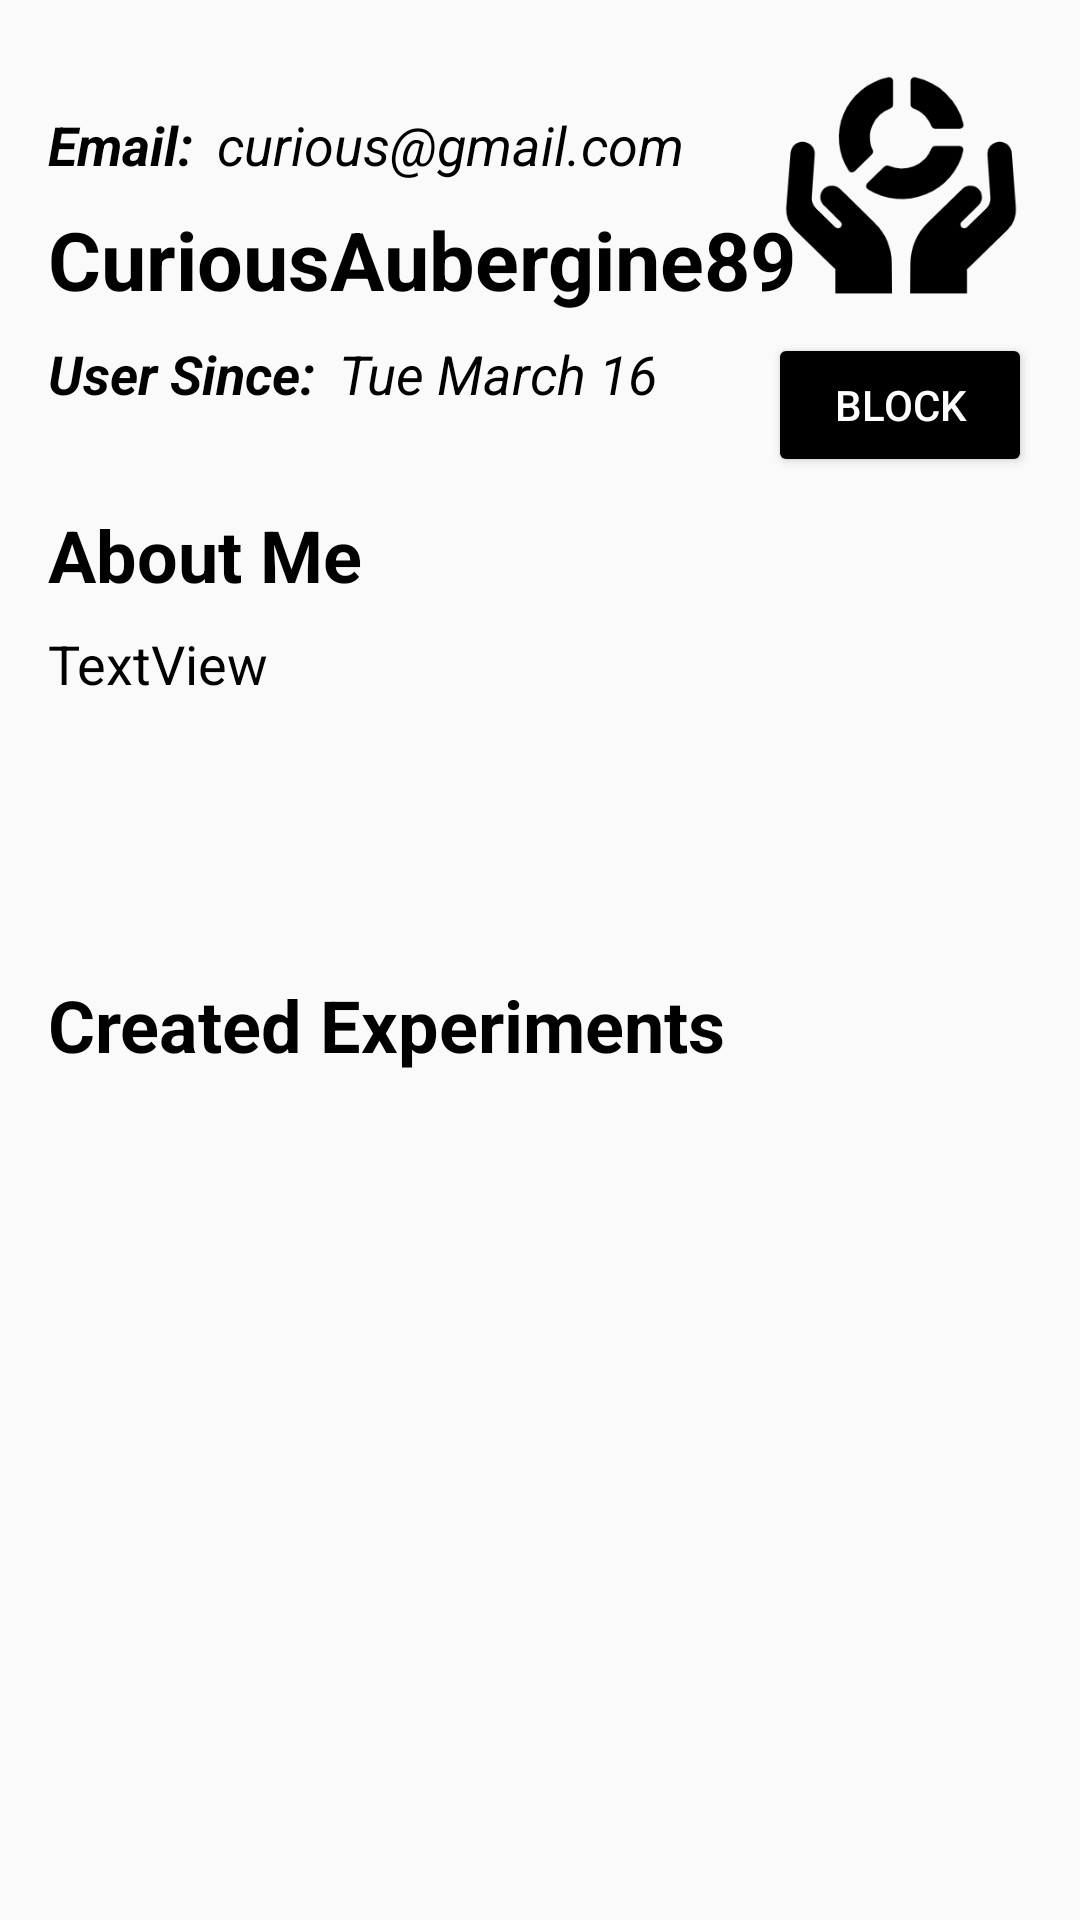

Here is an Android app screen rendered from its layout file. Give the layout XML and the strings, colors and styles it references.
<!-- AndroidManifest.xml: application theme Theme.AppCompat.Light.DarkActionBar -->
<!-- res/layout/activity_user_search_profile.xml -->
<?xml version="1.0" encoding="utf-8"?>
<androidx.constraintlayout.widget.ConstraintLayout xmlns:android="http://schemas.android.com/apk/res/android"
    xmlns:app="http://schemas.android.com/apk/res-auto"
    xmlns:tools="http://schemas.android.com/tools"
    android:layout_width="match_parent"
    android:layout_height="match_parent"
    tools:context=".UserProfileActivity">

    <TextView
        android:id="@+id/contact_info1"
        android:layout_width="wrap_content"
        android:layout_height="wrap_content"
        android:layout_marginStart="16dp"
        android:layout_marginTop="32dp"
        android:text="About Me"
        android:textColor="#000000"
        android:textSize="24sp"
        android:textStyle="bold"
        app:layout_constraintStart_toStartOf="parent"
        app:layout_constraintTop_toBottomOf="@+id/user_since1" />

    <TextView
        android:id="@+id/username_text1"
        android:layout_width="0dp"
        android:layout_height="wrap_content"
        android:layout_marginStart="16dp"

        android:layout_marginTop="8dp"
        android:layout_marginEnd="16dp"
        android:text="CuriousAubergine89"
        android:textColor="#000000"
        android:textSize="27sp"
        android:textStyle="bold"
        app:layout_constraintEnd_toStartOf="@+id/profile_picture"
        app:layout_constraintHorizontal_bias="0.0"
        app:layout_constraintStart_toStartOf="parent"
        app:layout_constraintTop_toBottomOf="@+id/user_email1" />

    <ImageView
        android:id="@+id/profile_picture1"
        android:layout_width="87dp"
        android:layout_height="92dp"
        android:layout_marginTop="16dp"
        android:layout_marginEnd="16dp"
        app:layout_constraintEnd_toEndOf="parent"
        app:layout_constraintTop_toTopOf="parent"
        app:srcCompat="@drawable/blacklogo" />

    <TextView
        android:id="@+id/user_join_date1"
        android:layout_width="wrap_content"
        android:layout_height="wrap_content"

        android:layout_marginStart="8dp"
        android:layout_marginTop="8dp"
        android:text="Tue March 16"
        android:textColor="#000000"
        android:textSize="18sp"
        android:textStyle="italic"
        app:layout_constraintStart_toEndOf="@+id/user_since1"
        app:layout_constraintTop_toBottomOf="@+id/username_text1" />

    <TextView
        android:id="@+id/user_email1"
        android:layout_width="0dp"
        android:layout_height="wrap_content"
        android:layout_marginStart="8dp"

        android:layout_marginTop="36dp"
        android:layout_marginEnd="16dp"
        android:text="curious@gmail.com"
        android:textColor="#000000"
        android:textSize="18sp"
        android:textStyle="italic"
        app:layout_constraintEnd_toStartOf="@+id/profile_picture1"
        app:layout_constraintStart_toEndOf="@+id/email1"
        app:layout_constraintTop_toTopOf="parent" />

    <TextView
        android:id="@+id/user_since1"
        android:layout_width="wrap_content"
        android:layout_height="wrap_content"
        android:layout_marginStart="16dp"
        android:layout_marginTop="8dp"
        android:text="User Since:"
        android:textColor="#000000"
        android:textSize="18sp"
        android:textStyle="bold|italic"
        app:layout_constraintStart_toStartOf="parent"
        app:layout_constraintTop_toBottomOf="@+id/username_text1" />

    <TextView
        android:id="@+id/email1"
        android:layout_width="wrap_content"
        android:layout_height="wrap_content"
        android:layout_marginStart="16dp"
        android:layout_marginTop="36dp"
        android:text="Email:"
        android:textColor="#000000"
        android:textSize="18sp"
        android:textStyle="bold|italic"
        app:layout_constraintStart_toStartOf="parent"
        app:layout_constraintTop_toTopOf="parent" />

    <TextView
        android:id="@+id/information_text1"
        android:layout_width="0dp"
        android:layout_height="wrap_content"
        android:layout_marginStart="16dp"
        android:layout_marginTop="8dp"
        android:layout_marginEnd="16dp"
        android:lines="5"
        android:text="TextView"
        android:textColor="#000000"
        android:textSize="18sp"
        app:layout_constraintEnd_toEndOf="parent"
        app:layout_constraintStart_toStartOf="parent"
        app:layout_constraintTop_toBottomOf="@+id/contact_info1" />

    <TextView
        android:id="@+id/created_experiment1"
        android:layout_width="wrap_content"
        android:layout_height="wrap_content"
        android:layout_marginStart="16dp"
        android:layout_marginTop="8dp"
        android:text="Created Experiments"
        android:textColor="#000000"
        android:textSize="24sp"
        android:textStyle="bold"
        app:layout_constraintStart_toStartOf="parent"
        app:layout_constraintTop_toBottomOf="@+id/information_text1" />

    <ListView
        android:id="@+id/user_experiment_list1"
        android:layout_width="0dp"
        android:layout_height="0dp"
        android:layout_marginStart="2dp"
        android:layout_marginTop="8dp"
        android:layout_marginEnd="2dp"
        app:layout_constraintBottom_toBottomOf="parent"
        app:layout_constraintEnd_toEndOf="parent"
        app:layout_constraintHorizontal_bias="0.0"
        app:layout_constraintStart_toStartOf="parent"
        app:layout_constraintTop_toBottomOf="@+id/created_experiment1" />

    <Button
        android:id="@+id/blacklistButton"
        android:layout_width="wrap_content"
        android:layout_height="wrap_content"
        android:layout_marginEnd="16dp"
        android:backgroundTint="@color/black"
        android:text="Block"
        android:textColor="@color/white"
        app:layout_constraintBottom_toBottomOf="parent"
        app:layout_constraintEnd_toEndOf="parent"
        app:layout_constraintHorizontal_bias="1.0"
        app:layout_constraintStart_toEndOf="@+id/user_join_date1"
        app:layout_constraintTop_toBottomOf="@+id/profile_picture1"
        app:layout_constraintVertical_bias="0.006" />

</androidx.constraintlayout.widget.ConstraintLayout>
<!-- resources referenced by this layout -->
<resources>
  <!-- drawable blacklogo: png bitmap (drawable, 10999 bytes) -->
  <!-- not gathered from this repository: default colours our renderer supplied (Android Studio template values) -->
  <color name="black">#FF000000</color>
  <color name="white">#FFFFFFFF</color>
</resources>
